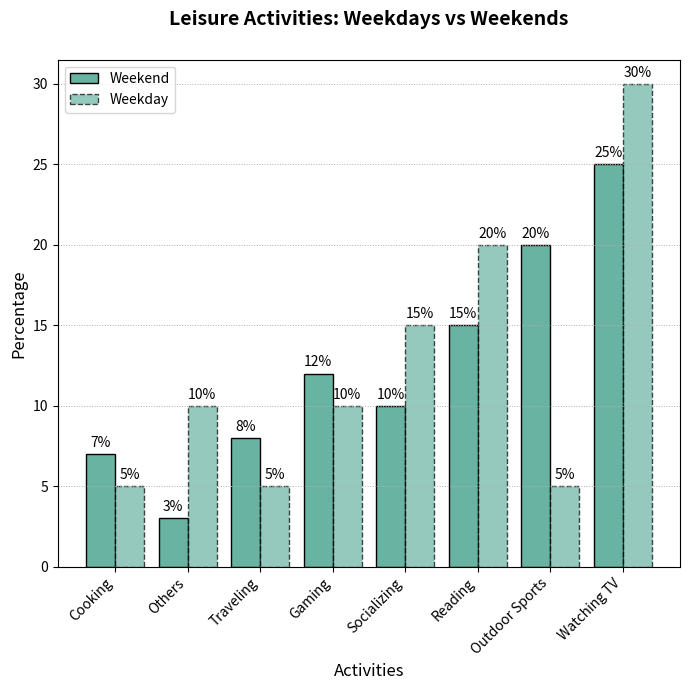

This chart was generated by the following Python code:
import matplotlib.pyplot as plt
import numpy as np

weekend_activities = ['Cooking', 'Others', 'Traveling', 'Gaming', 'Socializing', 'Reading', 'Outdoor Sports', 'Watching TV']
weekend_percentages = [7, 3, 8, 12, 10, 15, 20, 25]
weekday_percentages = [5, 10, 5, 10, 15, 20, 5, 30]

# Use a single color consistently
single_color = '#69b3a2'

fig, ax2 = plt.subplots(figsize=(7, 7))  # Reduced the figure size since one subplot is removed

# Bar chart comparison
x = np.arange(len(weekend_activities))  
width = 0.4  

bars1 = ax2.bar(x - width/2, weekend_percentages, width, label='Weekend', color=single_color, edgecolor='black', linestyle='-')
bars2 = ax2.bar(x + width/2, weekday_percentages, width, label='Weekday', color=single_color, alpha=0.7, edgecolor='black', linestyle='--')

ax2.set_xlabel('Activities', fontsize=12)
ax2.set_ylabel('Percentage', fontsize=12)
ax2.set_title('Leisure Activities: Weekdays vs Weekends', fontsize=14, weight='bold', pad=25)
ax2.set_xticks(x)
ax2.set_xticklabels(weekend_activities, rotation=45, ha='right')
ax2.grid(True, axis='y', linestyle=':', linewidth=0.7)
ax2.legend()

for bars in [bars1, bars2]:
    for bar in bars:
        height = bar.get_height()
        ax2.annotate(f'{height}%', 
                     xy=(bar.get_x() + bar.get_width() / 2, height),
                     xytext=(0, 3), 
                     textcoords="offset points",
                     ha='center', va='bottom')

plt.tight_layout()
plt.show()
